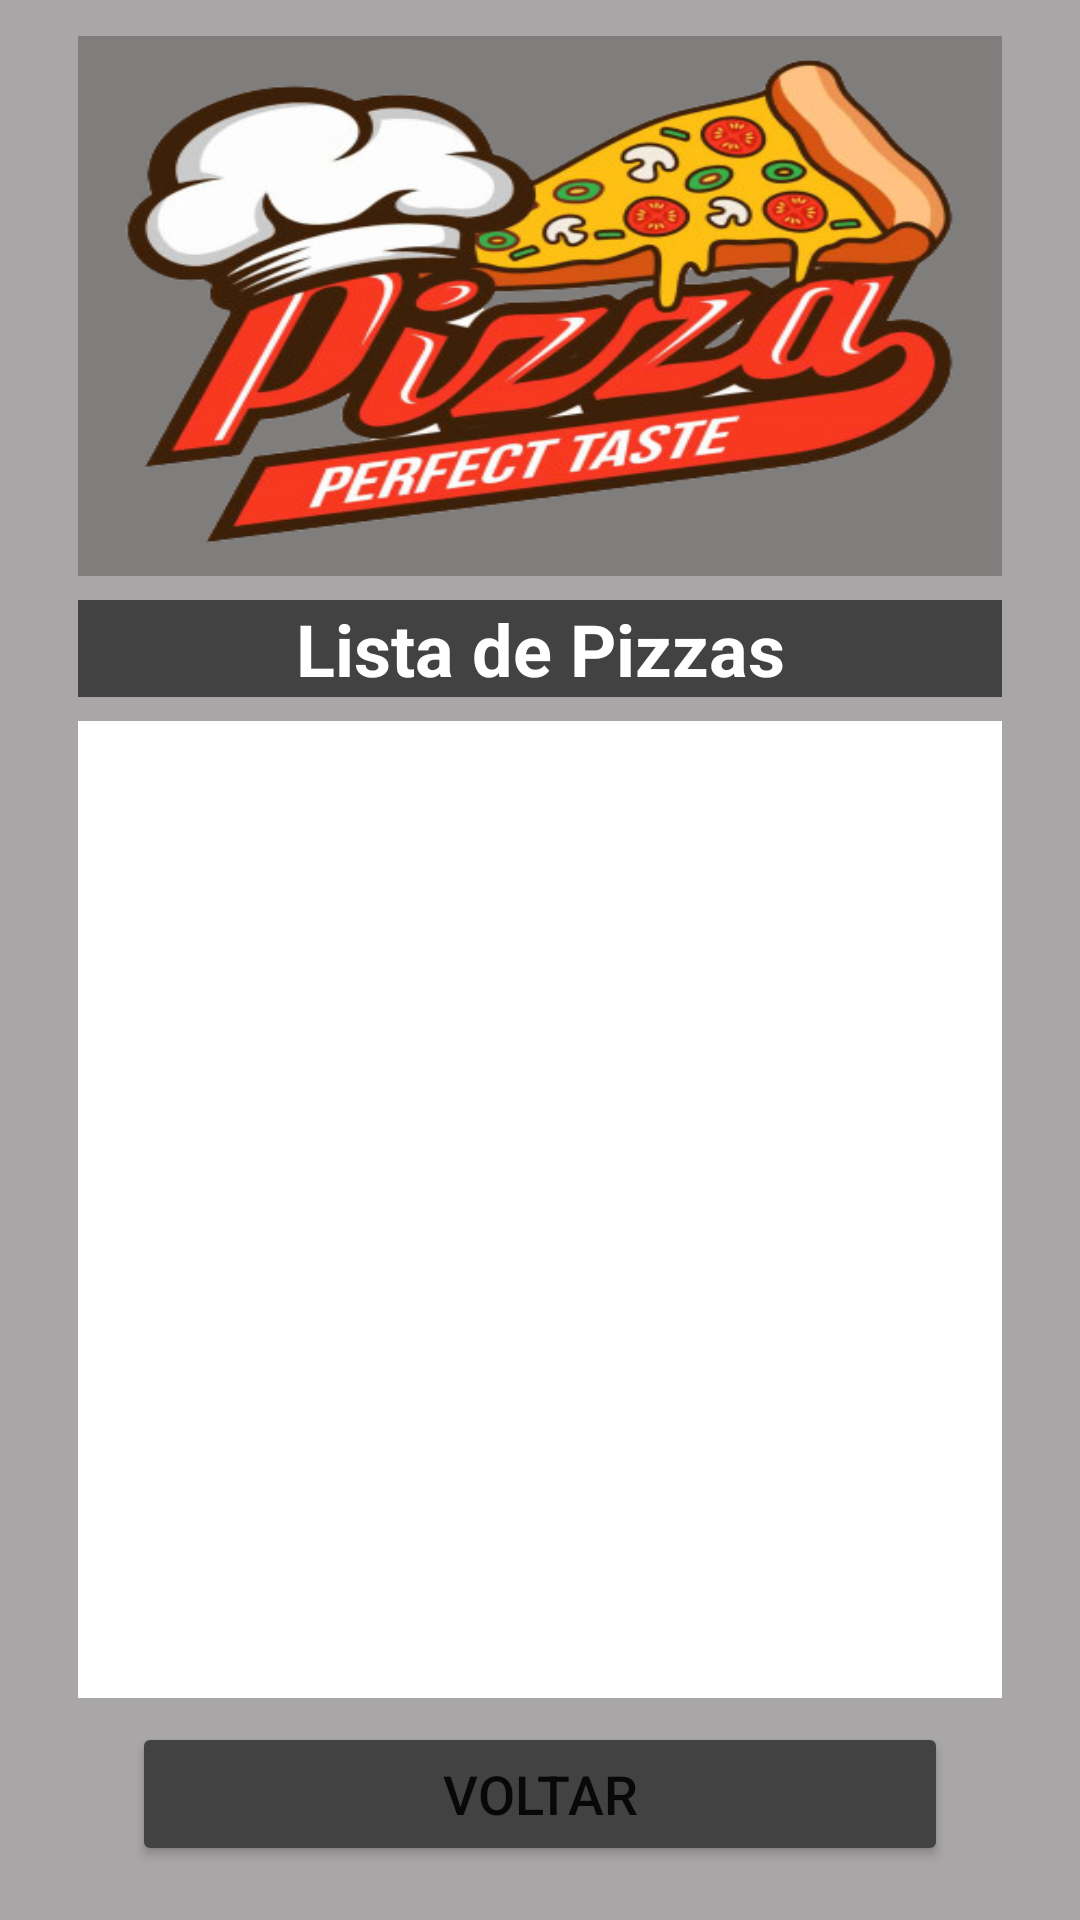

Layout XML and referenced resources for this Android screen:
<!-- AndroidManifest.xml: application theme Theme.AndroidPizzaria -->
<!-- res/layout/activity_data.xml -->
<?xml version="1.0" encoding="utf-8"?>
<ScrollView xmlns:android="http://schemas.android.com/apk/res/android"
    xmlns:app="http://schemas.android.com/apk/res-auto"
    xmlns:tools="http://schemas.android.com/tools"
    android:layout_width="match_parent"
    android:layout_height="match_parent"
    android:fillViewport="true">

    <androidx.constraintlayout.widget.ConstraintLayout
        android:layout_width="match_parent"
        android:layout_height="match_parent"
        android:background="#59070000"
        android:padding="10dp"
        tools:context=".activity.activity.DataActivity">

        <Button
            android:id="@+id/btnVoltar"
            android:layout_width="0dp"
            android:layout_height="wrap_content"
            android:layout_marginStart="34dp"
            android:layout_marginLeft="34dp"
            android:layout_marginEnd="34dp"
            android:layout_marginRight="34dp"
            android:layout_marginBottom="8dp"
            android:onClick="voltar"
            android:text="voltar"
            android:textSize="18sp"
            app:backgroundTint="@color/cardview_dark_background"
            app:layout_constraintBottom_toBottomOf="parent"
            app:layout_constraintEnd_toEndOf="parent"
            app:layout_constraintStart_toStartOf="parent" />

        <ImageView
            android:id="@+id/logo2"
            android:layout_width="0dp"
            android:layout_height="180dp"
            android:layout_marginStart="16dp"
            android:layout_marginLeft="16dp"
            android:layout_marginTop="2dp"
            android:layout_marginEnd="16dp"
            android:layout_marginRight="16dp"
            android:background="#400B0000"
            android:scaleType="fitXY"
            app:layout_constraintEnd_toEndOf="parent"
            app:layout_constraintStart_toStartOf="parent"
            app:layout_constraintTop_toTopOf="parent"
            app:srcCompat="@drawable/logo" />

        <TextView
            android:id="@+id/txtTitulo2"
            android:layout_width="0dp"
            android:layout_height="wrap_content"
            android:layout_marginStart="16dp"
            android:layout_marginLeft="16dp"
            android:layout_marginTop="8dp"
            android:layout_marginEnd="16dp"
            android:layout_marginRight="16dp"
            android:background="@color/cardview_dark_background"
            android:gravity="center_horizontal"
            android:text="Lista de Pizzas"
            android:textColor="@color/white"
            android:textSize="24sp"
            android:textStyle="bold"
            app:layout_constraintEnd_toEndOf="parent"
            app:layout_constraintStart_toStartOf="parent"
            app:layout_constraintTop_toBottomOf="@+id/logo2" />

        <ListView
            android:id="@+id/listaPizza"
            android:layout_width="0dp"
            android:layout_height="0dp"
            android:layout_marginStart="16dp"
            android:layout_marginLeft="16dp"
            android:layout_marginTop="8dp"
            android:layout_marginEnd="16dp"
            android:layout_marginRight="16dp"
            android:layout_marginBottom="8dp"
            android:background="@color/white"
            app:layout_constraintBottom_toTopOf="@+id/btnVoltar"
            app:layout_constraintEnd_toEndOf="parent"
            app:layout_constraintStart_toStartOf="parent"
            app:layout_constraintTop_toBottomOf="@+id/txtTitulo2" />
    </androidx.constraintlayout.widget.ConstraintLayout>
</ScrollView>
<!-- resources referenced by this layout -->
<resources>
  <color name="white">#FFFFFFFF</color>
  <!-- drawable logo: png bitmap (drawable, 176275 bytes) -->
  <style name="Theme.AndroidPizzaria" parent="Theme.MaterialComponents.DayNight.DarkActionBar">
          
          <item name="colorPrimary">#E8291B</item>
          <item name="colorPrimaryVariant">#550803</item>
          <item name="colorOnPrimary">@color/white</item>
          
          <item name="colorSecondary">@color/teal_200</item>
          <item name="colorSecondaryVariant">@color/teal_700</item>
          <item name="colorOnSecondary">@color/black</item>
          
          <item name="android:statusBarColor" tools:targetApi="l">?attr/colorPrimaryVariant</item>
          
      </style>
  <color name="teal_200">#000706</color>
  <color name="teal_700">#FF018786</color>
  <color name="black">#FF000000</color>
</resources>
